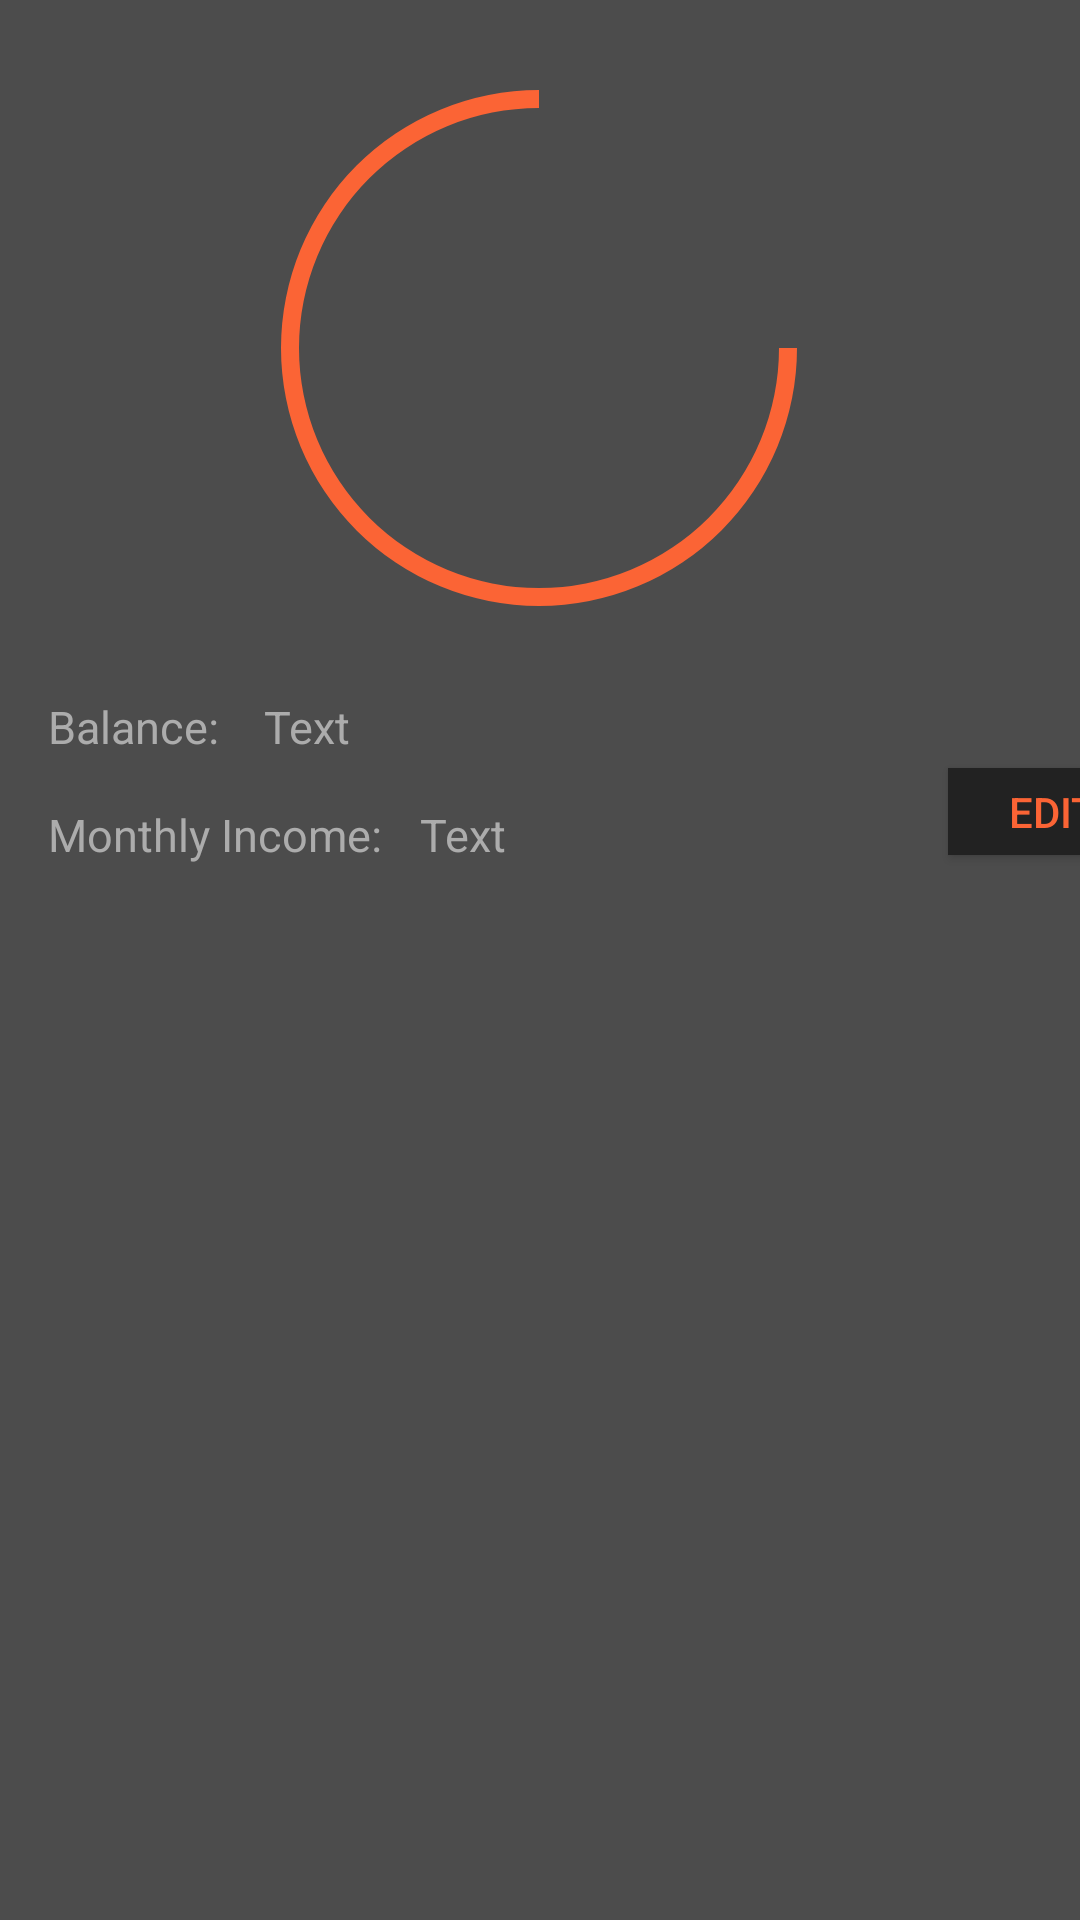

This screen was rendered from an Android layout file. Write that file and the resources it references.
<!-- AndroidManifest.xml: application theme AppTheme -->
<!-- res/layout/activity_balance_info.xml -->
<?xml version="1.0" encoding="utf-8"?>
<androidx.constraintlayout.widget.ConstraintLayout xmlns:android="http://schemas.android.com/apk/res/android"
    xmlns:app="http://schemas.android.com/apk/res-auto"
    xmlns:tools="http://schemas.android.com/tools"
    android:layout_width="match_parent"
    android:layout_height="match_parent"
    android:background="#4C4C4C"
    tools:context=".BalanceInfoActivity">

    <Button
        android:id="@+id/editButton"
        android:layout_width="70dp"
        android:layout_height="29dp"
        android:layout_marginStart="316dp"
        android:layout_marginLeft="316dp"
        android:layout_marginTop="256dp"
        android:background="@color/colorPrimary"
        android:onClick="editPrefs"
        android:shadowColor="@color/primary_text"
        android:text="@string/edit"
        android:textColor="@color/primary_text"
        app:layout_constraintStart_toStartOf="parent"
        app:layout_constraintTop_toTopOf="parent" />

    <ProgressBar
        android:id="@+id/progressBar2"
        style="?android:progressBarStyleHorizontal"
        android:layout_width="200dp"
        android:layout_height="200dp"
        android:layout_marginTop="16dp"
        android:progress="75"
        android:progressDrawable="@drawable/circle"
        app:layout_constraintEnd_toEndOf="parent"
        app:layout_constraintHorizontal_bias="0.497"
        app:layout_constraintStart_toStartOf="parent"
        app:layout_constraintTop_toTopOf="parent" />

    <TextView
        android:id="@+id/balanceInfoTextView"
        android:layout_width="wrap_content"
        android:layout_height="wrap_content"
        android:layout_marginStart="80dp"
        android:layout_marginLeft="80dp"
        android:layout_marginTop="100dp"
        android:textColor="@color/primary_text"
        android:textSize="24sp"
        app:layout_constraintStart_toStartOf="@+id/progressBar2"
        app:layout_constraintTop_toTopOf="parent" />

    <TextView
        android:id="@+id/textView"
        android:layout_width="wrap_content"
        android:layout_height="wrap_content"
        android:layout_marginStart="16dp"
        android:layout_marginLeft="16dp"
        android:layout_marginTop="16dp"
        android:text="@string/balance"
        android:textColor="@color/secondary_text"
        android:textSize="15sp"
        app:layout_constraintStart_toStartOf="parent"
        app:layout_constraintTop_toBottomOf="@+id/progressBar2" />

    <TextView
        android:id="@+id/textView4"
        android:layout_width="wrap_content"
        android:layout_height="wrap_content"
        android:layout_marginStart="16dp"
        android:layout_marginLeft="16dp"
        android:layout_marginTop="52dp"
        android:text="@string/income"
        android:textColor="@color/secondary_text"
        android:textSize="15sp"
        app:layout_constraintStart_toStartOf="parent"
        app:layout_constraintTop_toBottomOf="@+id/progressBar2" />

    <TextView
        android:id="@+id/balanceTextView"
        android:layout_width="wrap_content"
        android:layout_height="wrap_content"
        android:layout_marginStart="88dp"
        android:layout_marginLeft="88dp"
        android:layout_marginTop="16dp"
        android:text="Text"
        android:textColor="@color/secondary_text"
        android:textSize="15sp"
        app:layout_constraintStart_toStartOf="parent"
        app:layout_constraintTop_toBottomOf="@+id/progressBar2" />

    <TextView
        android:id="@+id/incomeTextView"
        android:layout_width="wrap_content"
        android:layout_height="wrap_content"
        android:layout_marginStart="140dp"
        android:layout_marginLeft="140dp"
        android:layout_marginTop="52dp"
        android:text="Text"
        android:textColor="@color/secondary_text"
        android:textSize="15sp"
        app:layout_constraintStart_toStartOf="parent"
        app:layout_constraintTop_toBottomOf="@+id/progressBar2" />

</androidx.constraintlayout.widget.ConstraintLayout>
<!-- resources referenced by this layout -->
<resources>
  <color name="colorPrimary">#222222</color>
  <color name="primary_text">#FB6435</color>
  <color name="secondary_text">#ACACAC</color>
  <!-- drawable circle (drawable) -->
  <?xml version="1.0" encoding="utf-8"?>
  <shape xmlns:android="http://schemas.android.com/apk/res/android"
      android:shape="ring"
      android:innerRadiusRatio="2.5"
      android:thickness="6dp"
      android:useLevel="true">
  
      <solid android:color="@color/primary_text" />
  
  
  </shape>
  <string name="balance">Balance:</string>
  <string name="edit">Edit</string>
  <string name="income">Monthly Income:</string>
  <style name="AppTheme" parent="Theme.AppCompat.Light.DarkActionBar">
          
          <item name="colorPrimary">@color/colorPrimary</item>
          <item name="colorPrimaryDark">@color/colorPrimaryDark</item>
          <item name="toolbarStyle">@style/CustomToolBarStyle</item>
      </style>
  <color name="colorPrimaryDark">#4C4C4C</color>
  <style name="CustomToolBarStyle" parent="@style/Widget.AppCompat.Toolbar">
          <item name="titleTextColor">@color/primary_text</item>
      </style>
</resources>
